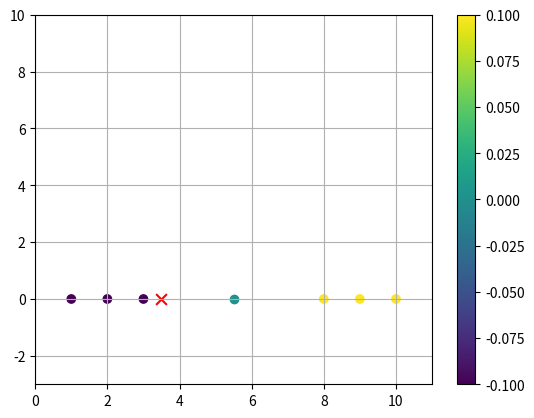

Write Python code to recreate this figure.
"""
I made my own version of the Perceptron algorithm using just python.

This is the formulaic version, meaning the data has to be perfect, with no errors, or else the algorithm will break.

It only works with 1 neighbor, with a 1D array.

GOAL: find B in the y = mx + b line equation. I'm just going to use M = 1 for this algorithm.

how you find B is you average the last -1 with the first 1 and that gives you the variable for the line.
"""
import matplotlib.pyplot as plt

X_train = [1,
           2,
           3,
           8,
           9,
           10] # features, descriptions, attributes, can be any number
y_train = [-1, -1, -1, 1, 1, 1,] # targets, labels, type, can be any character defining the numbers
X_test = 3.5 # int(input("input your data: ")) # the data that you want to see its nearest neighbors
y_test = -1 # the answer to see if your ML algorithm is right.

Xdist = [] 

# FINDING THE LINE

for i in range(len(X_train)):
    if y_train[i] == 1:
        # THE LAST -1
        LAST_NEGATIVE_ONE = X_train[i-1]
        # THE FIRST +1
        FIRST_POSITIVE_ONE = X_train[i]
        # FINDING THE LINE
        threshold = (LAST_NEGATIVE_ONE + FIRST_POSITIVE_ONE) / 2 # also known as "b"
        break

if X_test < threshold:
    print("X_test is to the left of the threshold (-1)")

elif X_test > threshold:
    print("X_test is to the right of the threshold (1)")

else:
    print("X_test is EXACTLY the threshold")

plt.scatter(X_train,[0] * len(X_train),c=y_train)
plt.scatter(X_test, 0, c="red", marker="x", s=60)
plt.scatter(threshold, 0, c=0)
plt.ylim([-3,10])
plt.xlim([0,11])
plt.colorbar()
plt.grid()
